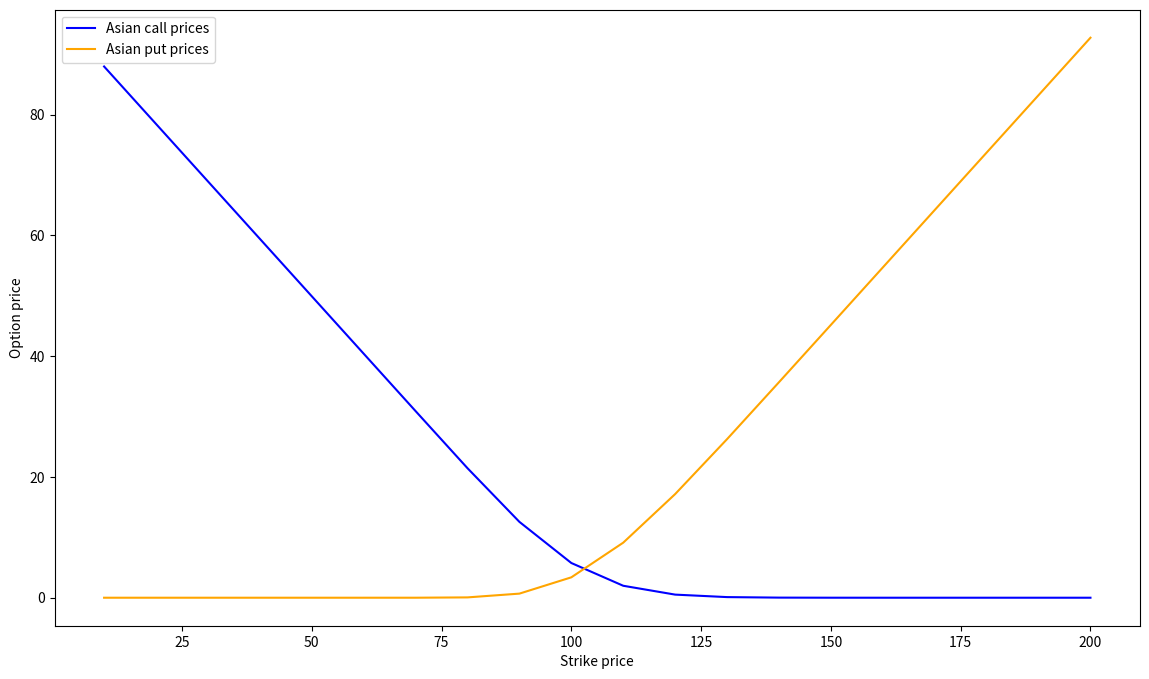

This chart was generated by the following Python code: (Note: this script raises an exception after producing the figure.)
import random
import numpy as np
import matplotlib.pyplot as plt
import matplotlib.ticker as ticker

class StockPriceGenerator(object):
    def __init__(self, init_pr_spot, interest, vol):
        self.init_pr_spot = init_pr_spot # initial spot price
        self.interest = interest # risk-free interest rate
        self.vol = vol # volatility

    def closed_form(self, n_path, n_step, time_horizon = 1, dW = None):
        dt = time_horizon / n_step
        if dW is None:
            dW = np.sqrt(dt) * np.random.standard_normal(n_path * n_step)
            dW = dW.reshape((n_path, n_step))
        W = np.cumsum(dW, 1) # Brownian motions: (n_path, n_step)
        t = np.arange(0, time_horizon, dt)

        tmp = (self.interest - 0.5 * np.power(self.vol, 2)) * t + self.vol * W
        sampled_paths = self.init_pr_spot * np.exp(tmp)
        sampled_paths = np.concatenate([np.ones((n_path, 1)) * self.init_pr_spot, sampled_paths], 1)

        if n_path == 1:
            sampled_paths = sampled_paths.squeeze(0)
        return sampled_paths

    def euler_maruyama(self, n_path, n_step, time_horizon = 1, dW = None):
        dt = time_horizon / n_step
        if dW is None:
            dW = np.sqrt(dt) * np.random.standard_normal(n_path * n_step)
            dW = dW.reshape((n_path, n_step))
        sampled_paths = np.zeros((n_path, n_step + 1))
        sampled_paths[:, 0] = self.init_pr_spot

        for i in range(1, n_step + 1):
            offset = self.interest * dt + vol * dW[:, i - 1]
            sampled_paths[:, i] = sampled_paths[:, i - 1] * (1 + offset)

        if n_path == 1:
            sampled_paths = sampled_paths.squeeze(0)
        return sampled_paths

    def milstein(self, n_path, n_step, time_horizon = 1, dW = None):
        dt = time_horizon / n_step
        if dW is None:
            dW = np.sqrt(dt) * np.random.standard_normal(n_path * n_step)
            dW = dW.reshape((n_path, n_step))
        sampled_paths = np.zeros((n_path, n_step + 1))
        sampled_paths[:, 0] = self.init_pr_spot

        for i in range(1, n_step + 1):
            offset = self.interest * dt + vol * dW[:, i - 1] + 0.5 * np.power(vol, 2) * (np.power(dW[:, i - 1], 2) - dt)
            sampled_paths[:, i] = sampled_paths[:, i - 1] * (1 + offset)

        if n_path == 1:
            sampled_paths = sampled_paths.squeeze(0)
        return sampled_paths

    def plot_convergence(self):
        strong_err_eu, strong_err_mil, weak_err_eu, weak_err_mil = [], [], [], []
        all_step = np.array([10, 20, 40, 100, 200, 400, 1000])
        n_path = 100

        for n_step in all_step:
            err_eu, err_mil = np.zeros(n_step + 1), np.zeros(n_step + 1)
            exacted_sum, eu_sum, mil_sum = np.zeros(n_step + 1), np.zeros(n_step + 1), np.zeros(n_step + 1)

            for i_data in range(n_path):
                # use the same BM for three methods, otherwise too noisy
                np.random.seed(i_data)
                dt = 1 / n_step
                dW = np.sqrt(dt) * np.random.standard_normal(n_step)
                dW = dW.reshape((1, n_step))

                exacted_path = self.closed_form(1, n_step, dW = dW)
                eu_path = self.euler_maruyama(1, n_step, dW = dW)
                mil_path = self.milstein(1, n_step, dW = dW)

                err_eu += np.abs(eu_path - exacted_path)
                err_mil += np.abs(mil_path - exacted_path)
                exacted_sum += exacted_path
                eu_sum += eu_path
                mil_sum += mil_path

            strong_err_eu.append(np.max(err_eu / n_path))
            strong_err_mil.append(np.max(err_mil / n_path))
            weak_err_eu.append(np.max(np.abs((exacted_sum - eu_sum) / n_path)))
            weak_err_mil.append(np.max(np.abs((exacted_sum - mil_sum) / n_path)))

        figure = plt.figure(num = 1, figsize = (14, 8))
        ax = figure.add_subplot(111)
        dt = 1 / all_step
        ax.loglog(dt, strong_err_eu, label = "EM error: strong", color = "red")
        ax.loglog(dt, weak_err_eu, label = "EM error: weak", color = "orange", ls = "--")
        ax.loglog(dt, strong_err_mil, label = "Milstein error: strong", color = "blue")
        ax.loglog(dt, weak_err_mil, label = "Milstein error: weak", color = "green", ls = "--")
        ax.set_xlabel("Time inverval $\Delta t$")
        ax.set_ylabel("Error")
        ax.legend()
        figure.savefig("/Users/<user>/Desktop/CQF/exams/exam2/fig/convergency_error.png", format = "png")
        plt.show()



class AsianOptionPricing(object):
    def __init__(self, sampled_paths, interest, day_expire):
        self.sampled_paths = sampled_paths
        self.interest = interest
        self.day_expire = day_expire

    def discrete(self, pr_strike, arithmetic_avg, fix_strike):
        if arithmetic_avg:
            avg = np.mean(self.sampled_paths, 1) # shape = (#path, )
        else:
            avg = np.exp(np.mean(np.log(self.sampled_paths), 1)) # shape = (#path, )

        if fix_strike:
            all_pr_call = np.maximum(0, avg - pr_strike)
            all_pr_put = np.maximum(0, pr_strike - avg)
        else:
            pr_stock_final = self.sampled_paths[:, -1]
            all_pr_call = np.maximum(0, pr_stock_final - avg)
            all_pr_put = np.maximum(0, avg - pr_stock_final)

        decay = np.exp(-self.interest) # 1-year expiration corresponds to 1-year interest rate
        pr_call = decay * np.mean(all_pr_call)
        pr_put = decay * np.mean(all_pr_put)

        return pr_call, pr_put

    def plot_prices(self, pr_strikes):
        i_figure = 1
        fixed_strike = True
        for arithmetic_avg in [True, False]:
            pr_calls, pr_puts = [], []
            for pr_strike in pr_strikes:
                pr_call, pr_put = self.discrete(pr_strike, arithmetic_avg, fixed_strike)
                pr_calls.append(pr_call)
                pr_puts.append(pr_put)

            figure = plt.figure(num = i_figure, figsize = (14, 8))
            ax = figure.add_subplot(111)
            ax.plot(pr_strikes, pr_calls, label = "Asian call prices", color = "blue")
            ax.plot(pr_strikes, pr_puts, label = "Asian put prices", color = "orange")
            ax.set_xlabel("Strike price")
            ax.set_ylabel("Option price")
            ax.legend()
            fname = "asian_option_"
            fname += "arithmetic_" if arithmetic_avg else "geometric_"
            fname += "fixed_strike"
            figure.savefig(f"/Users/<user>/Desktop/CQF/exams/exam2/fig/{fname}.png", format = "png")
            i_figure += 1

        fixed_strike = False
        prices = []
        avg_labels = []
        for arithmetic_avg in [True, False]:
            pr_call, pr_put = self.discrete(pr_strike, arithmetic_avg, fixed_strike)
            avg_label = "arithmetic_avg" if arithmetic_avg else "geometric_avg"
            prices += [pr_call, pr_put]
            avg_labels += [f"call ({avg_label})", f"put ({avg_label})"]

        figure = plt.figure(num = i_figure, figsize = (14, 8))
        ax = figure.add_subplot(111)
        ax.scatter(avg_labels, prices, color = ["orange", "red", "green", "blue"])
        ax.set_xlabel("Floating strike Asian options")
        ax.set_ylabel("Option price")
        fname = "asian_option_float_strike"
        figure.savefig(f"/Users/<user>/Desktop/CQF/exams/exam2/fig/{fname}.png", format = "png")




if __name__ == "__main__":
    np.set_printoptions(precision = 2)
    seed = 1024
    np.random.seed(seed)
    random.seed(seed)

    init_pr_spot = 100
    interest = 0.05
    vol = 0.2
    generator = StockPriceGenerator(init_pr_spot, interest, vol)
    #generator.plot_convergence()

    day_expire = 252
    n_path = int(1e4)
    pr_strikes = np.arange(10, 201, 10)
    milstein_paths = generator.euler_maruyama(n_path, day_expire)
    asian = AsianOptionPricing(milstein_paths, interest, day_expire)
    asian.plot_prices(pr_strikes)
